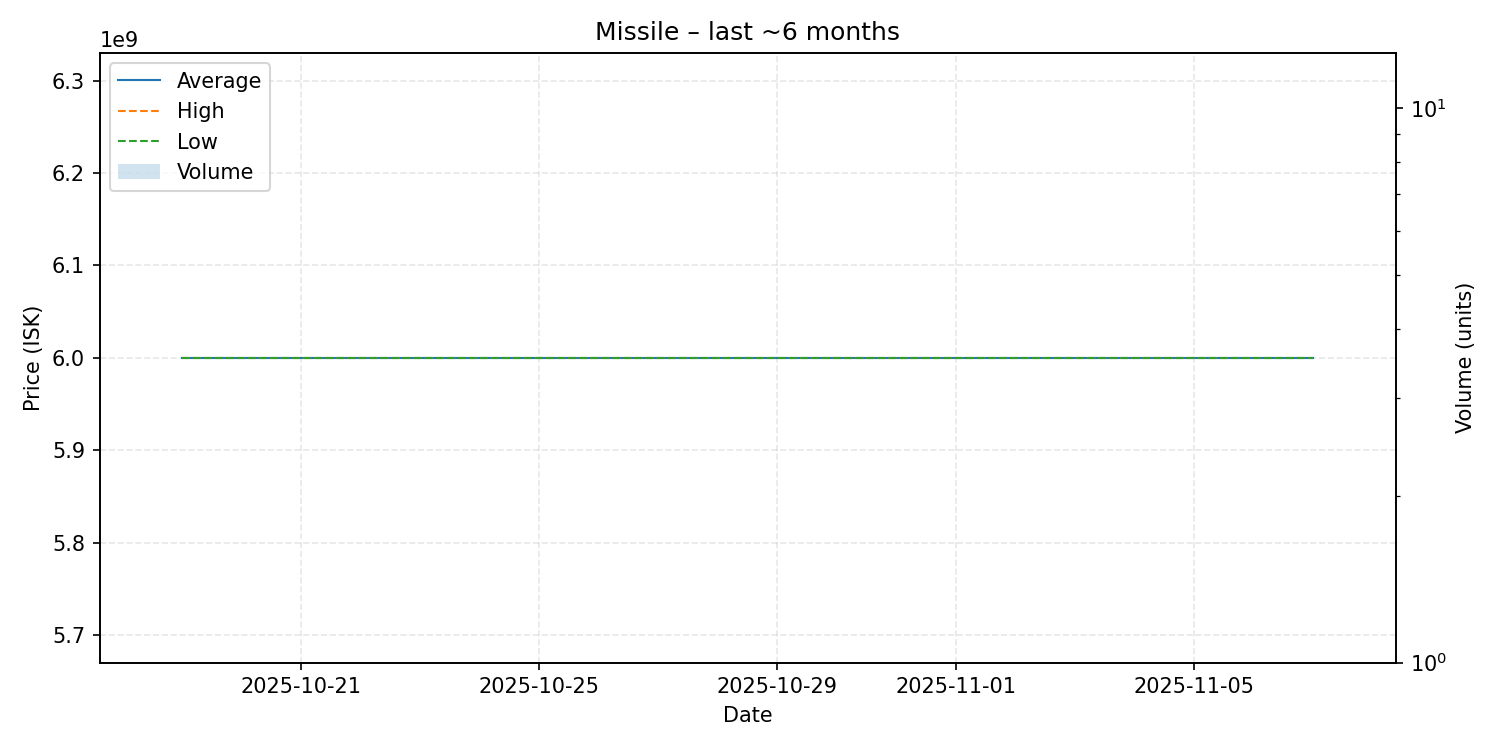

The data file committed next to this chart (first rows):
date, average, highest, lowest, order_count, volume
2025-10-19, 6000000000, 6000000000, 6000000000, 1, 1
2025-11-07, 6000000000, 6000000000, 6000000000, 1, 1
